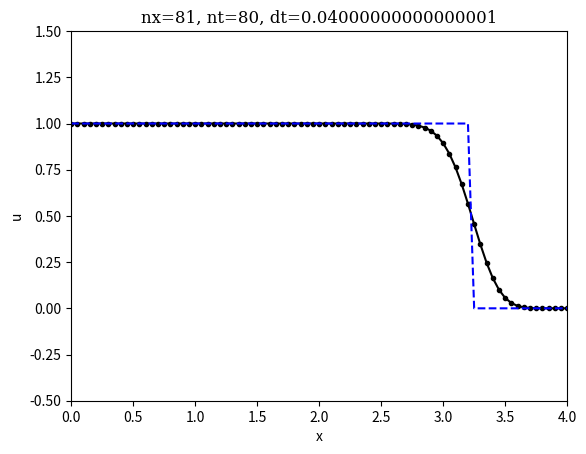

Write the Python code that produced this figure.
# --Schemes for convection
import numpy 
import matplotlib.pyplot as plt

# set the interactive mode to get an animation on screen
plt.ion()

# parameters
nx = 81      # number of x-intervals
nt = 80      # number of time intervals
sigma = 0.8  # CFL number
c  = 1.      # wave speed
dx = 4.0/(nx-1)
dt = sigma * dx/c

# initialization
x =  numpy.arange(0,4+dx,dx)
u =  numpy.zeros(nx)
un = numpy.zeros(nx)
unminus1 = numpy.zeros(nx)
u[0] = 1      # sets the LHS value to 1
un[0]    = 1
unminus1[0] = 1

# create initial plot lines        
line1,line2 = plt.plot(x,u,'k.-',x,u, 'b--')
plt.axis([0,4,-0.5,1.5])
plt.xlabel('x')
plt.ylabel('u')

for i in range(1,nx-1):
	# backward difference for first step in time
	u[i] = un[i]- sigma*( un[i]- un[i-1] )

for it in range(nt):
	for i in range(1,nx):
		# backward difference
		u[i] = un[i]- sigma*( un[i]- un[i-1] )
		# central difference
		#u[i] = un[i]- sigma/2*( un[i+1]- un[i-1] )
	u[0] = 1
	line1.set_ydata(u)
	line2.set_ydata(numpy.where(x < c*dt*(it+1), numpy.ones(nx),numpy.zeros(nx) ) )
	un = u.copy()
	
# Unset interactive mode
plt.ioff()

plt.title('nx='+str(nx)+', nt='+str(nt)+', dt='+str(dt), family='serif')
#plt.savefig('FOupwind')
# "the call to show is blocking and should be ... last"
plt.show()
